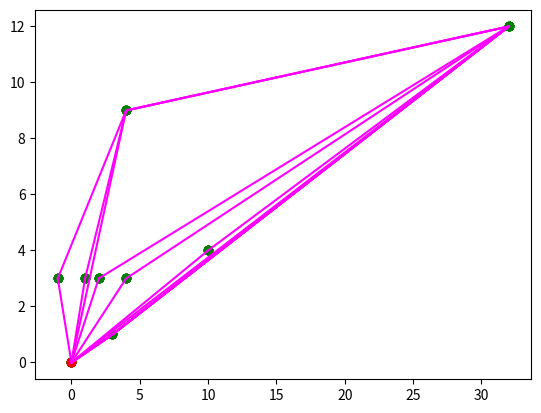

Here is the Python script that generated this plot:
import math
from matplotlib import pyplot as plt  # for plotting

points = [(0, 0),
          (2, 3),  (10, 4), (3, 1),
          (32, 12), (-1, 3), (4, 3), (1, 3), (4, 9)]
# points = [(0, 3), (1, 1), (2, 2), (4, 4),
#           (0, 0), (1, 2), (3, 1), (3, 3)]
# points = [[31, 24], [41, 37], [50, 14], [12, 21], [39, 46],
#           [29, 20], [21, 22], [13, 21], [5, 8], [38, 46]]

P = [0, 0]


def scatter_plot(coords, convex_hull=None):
    xs, ys = zip(*coords)  # unzip into x and y coord lists
    plt.scatter(xs, ys, c='green')  # plot the data points
    plt.scatter(coords[0][0], coords[0][1], c='red')  # Punctul stanga jos

    if convex_hull != None:
        # plot the convex hull boundary, extra iteration at
        # the end so that the bounding line wraps around
        for i in range(1, len(convex_hull)+1):
            if i == len(convex_hull):
                i = 0  # Inchid figura
            c0 = convex_hull[i-1]
            c1 = convex_hull[i]
            # facem segement intre c0 si c1
            plt.plot((c0[0], c1[0]), (c0[1], c1[1]), 'magenta')
    plt.show()


def cmp_to_key(mycmp):
    'Convert a cmp= function into a key= function'
    class K:
        def __init__(self, obj, *args):
            self.obj = obj

        def __lt__(self, other):
            return mycmp(self.obj, other.obj) < 0

        def __gt__(self, other):
            return mycmp(self.obj, other.obj) > 0

        def __eq__(self, other):
            return mycmp(self.obj, other.obj) == 0

        def __le__(self, other):
            return mycmp(self.obj, other.obj) <= 0

        def __ge__(self, other):
            return mycmp(self.obj, other.obj) >= 0

        def __ne__(self, other):
            return mycmp(self.obj, other.obj) != 0
    return K


def distance(p0, p1):
    y_span = p0[1]-p1[1]
    x_span = p0[0]-p1[0]
    return math.sqrt(y_span**2 + x_span**2)


def direction(p1, p2, p3):
    return (p2[0]-p1[0])*(p3[1]-p1[1]) \
        - (p2[1] - p1[1]) * (p3[0] - p1[0])


def orientation(p1, p2, p3):
    D = direction(p1, p2, p3)
    if D == 0:
        return 0  # coliniar
    elif D > 0:
        return 1
    else:
        return 2  # sens trigo


def polar_comparator(p2, p3):
    D = direction(P, p2, p3)
    if D == 0:
        if distance(P, p3) >= distance(P, p2):
            return - 1
        else:
            return 1
    if (D > 0):
        return -1  # clock
    else:
        return 1  # counterclock


def find_min_y(points):
    minx = miny = float('inf')
    mini = -1
    for p in points:
        if p[1] < miny:  # caut punctul cu coord y minima
            miny = p[1]
            P = p
            mini = points.index(p)
        elif p[1] == miny:  # daca sunt mai multe puncte cu y minim aleg punctul cu x minim
            if p[0] < minx:
                minx = p[0]
                P = p
                mini = points.index(p)
    return P, mini


def graham_scan(points):
    # let p0 be the point with minimum y-coordinate,
    # or the leftmost such point in case of a tie
    P, index = find_min_y(points)

    # swap p[0] with p[index]
    points[0], points[index] = points[index], points[0]

    # sort the points (except p0) according to the polar angle
    # made by the line segment with x-axis in anti-clockwise direction
    points.sort(key=cmp_to_key(polar_comparator))
    print(points)
    n = len(points)
    m = 1  # sar peste prima val
    aux = []
    for i in range(1, n):  # Punem valoarea maxima a punctelor coliniare in points
        while i < n-2 and direction(P, points[i], points[i+1]) == 0:
            i += 1
        points[m] = points[i]
        m += 1
    print(points)

    # Stergem valorile care se repeta
    for i in range(n-1):
        if (points[i] == points[i + 1]):
            continue
        else:
            aux.append(points[i])
    if points[n - 1] != aux[len(aux) - 1]:
        aux.append(points[n-1])
    points = aux
    m = len(aux)
    print(points)

    if m < 3:
        print('Convex hull is empty')
        return None

    else:
        stack = []
        stack_size = 0
        stack.append(points[0])
        stack.append(points[1])
        stack.append(points[2])
        scatter_plot(points, stack)
        stack_size = 3

        for i in range(3, m):
            while(orientation(stack[stack_size-2], stack[stack_size-1], points[i]) == 2):
                stack.pop()
                stack_size -= 1
                if stack_size < 2:
                    break
            stack.append(points[i])
            scatter_plot(points, stack)
            stack_size += 1
    return stack


r = graham_scan(points)
print(r)
